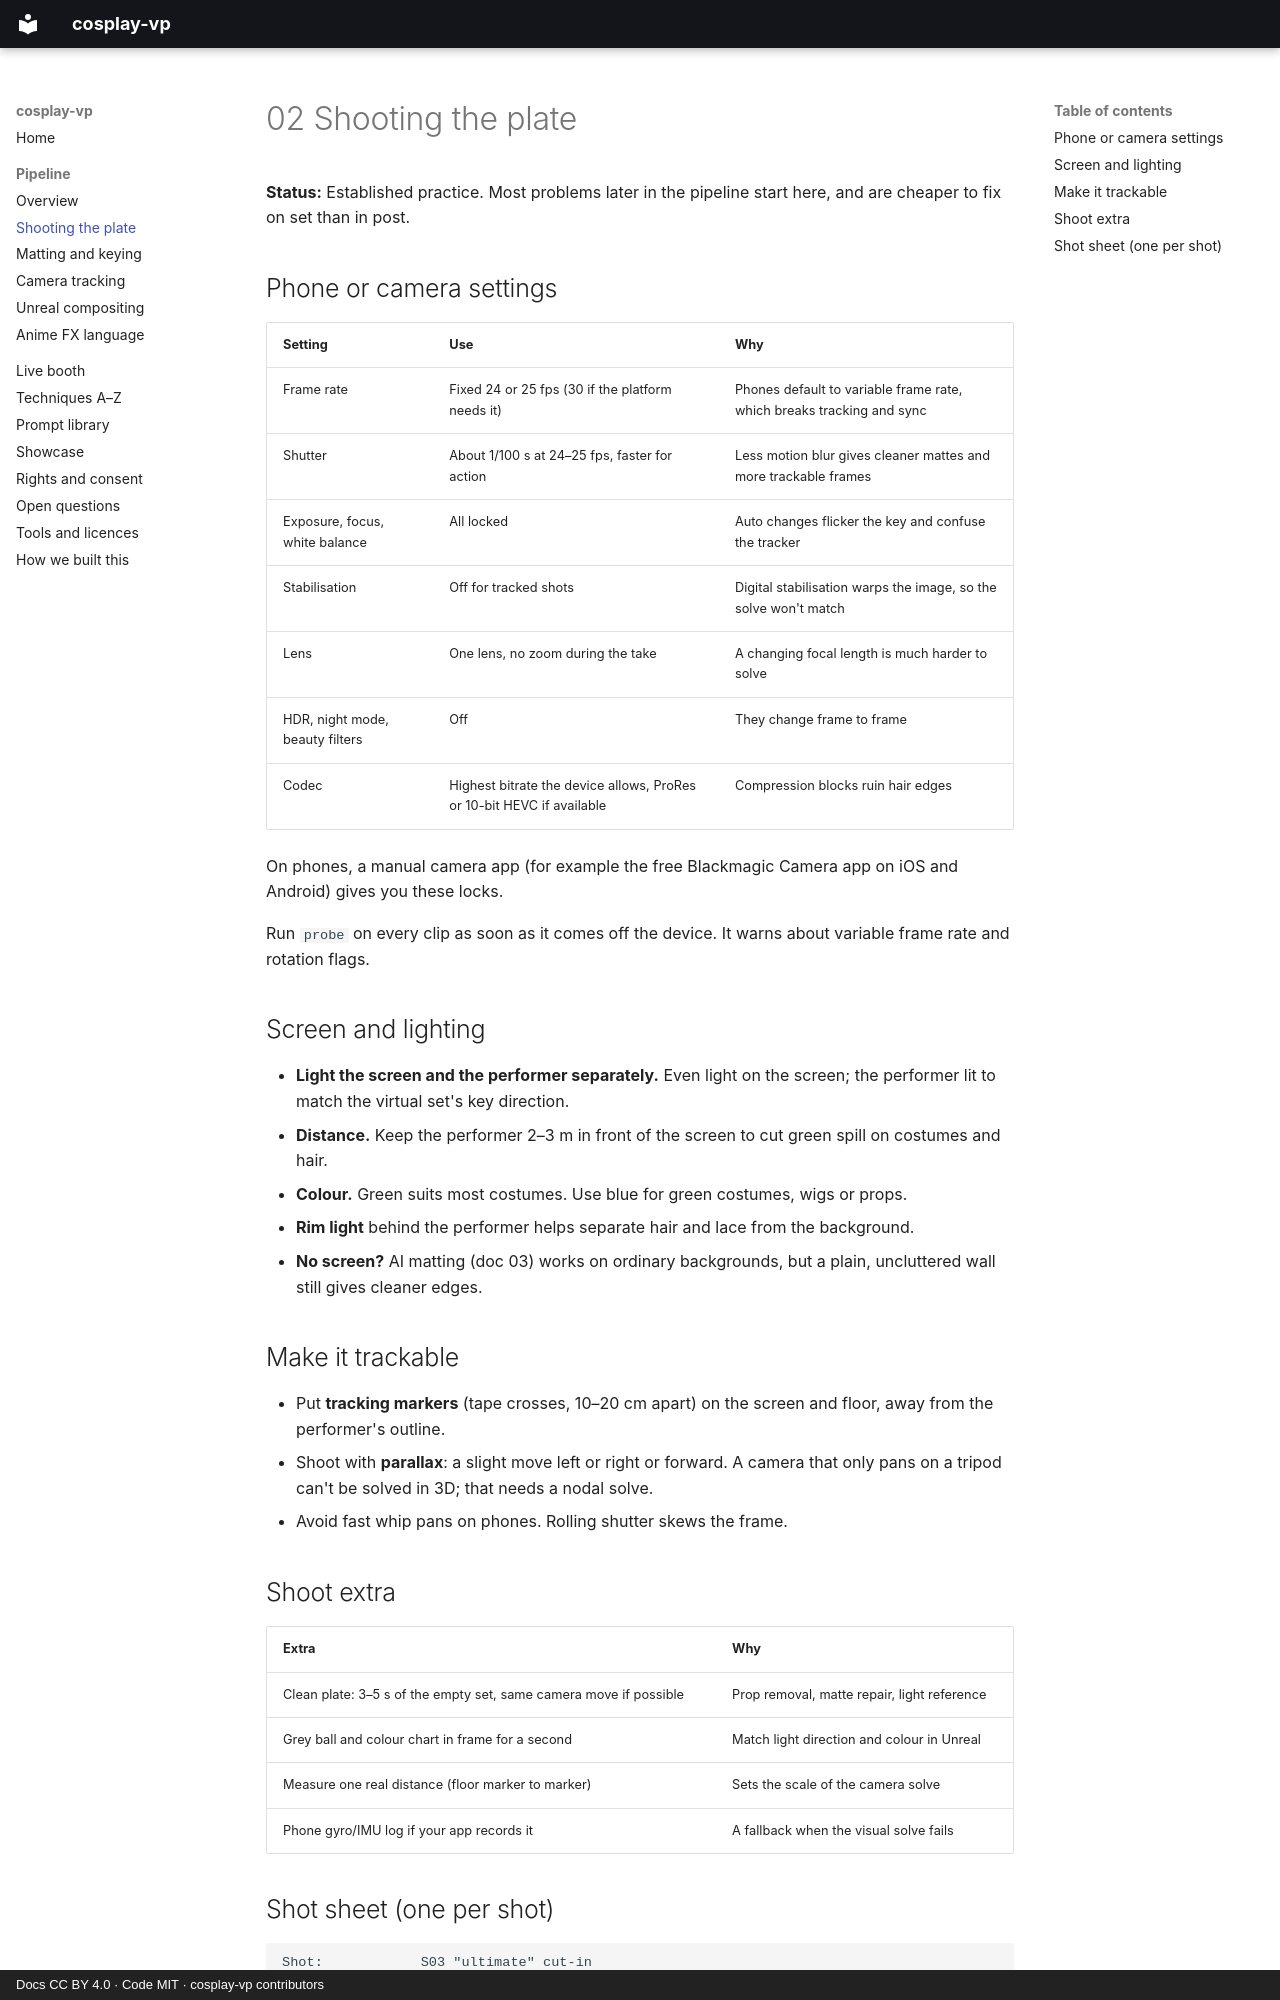

repository: AstralRC/cosplay-vp · page: 02-shooting-the-plate/index.html · generator: mkdocs · copyright: Docs CC BY 4.0 · Code MIT · cosplay-vp contributors

# 02 Shooting the plate

**Status:** Established practice. Most problems later in the pipeline start here, and are cheaper to fix on set than in post.

## Phone or camera settings

| Setting | Use | Why |
|---|---|---|
| Frame rate | Fixed 24 or 25 fps (30 if the platform needs it) | Phones default to variable frame rate, which breaks tracking and sync |
| Shutter | About 1/100 s at 24–25 fps, faster for action | Less motion blur gives cleaner mattes and more trackable frames |
| Exposure, focus, white balance | All locked | Auto changes flicker the key and confuse the tracker |
| Stabilisation | Off for tracked shots | Digital stabilisation warps the image, so the solve won't match |
| Lens | One lens, no zoom during the take | A changing focal length is much harder to solve |
| HDR, night mode, beauty filters | Off | They change frame to frame |
| Codec | Highest bitrate the device allows, ProRes or 10-bit HEVC if available | Compression blocks ruin hair edges |

On phones, a manual camera app (for example the free Blackmagic Camera app on iOS and Android) gives you these locks.

Run `probe` on every clip as soon as it comes off the device. It warns about variable frame rate and rotation flags.

## Screen and lighting

- **Light the screen and the performer separately.** Even light on the screen; the performer lit to match the virtual set's key direction.
- **Distance.** Keep the performer 2–3 m in front of the screen to cut green spill on costumes and hair.
- **Colour.** Green suits most costumes. Use blue for green costumes, wigs or props.
- **Rim light** behind the performer helps separate hair and lace from the background.
- **No screen?** AI matting (doc 03) works on ordinary backgrounds, but a plain, uncluttered wall still gives cleaner edges.

## Make it trackable

- Put **tracking markers** (tape crosses, 10–20 cm apart) on the screen and floor, away from the performer's outline.
- Shoot with **parallax**: a slight move left or right or forward. A camera that only pans on a tripod can't be solved in 3D; that needs a nodal solve.
- Avoid fast whip pans on phones. Rolling shutter skews the frame.

## Shoot extra

| Extra | Why |
|---|---|
| Clean plate: 3–5 s of the empty set, same camera move if possible | Prop removal, matte repair, light reference |
| Grey ball and colour chart in frame for a second | Match light direction and colour in Unreal |
| Measure one real distance (floor marker to marker) | Sets the scale of the camera solve |
| Phone gyro/IMU log if your app records it | A fallback when the visual solve fails |
